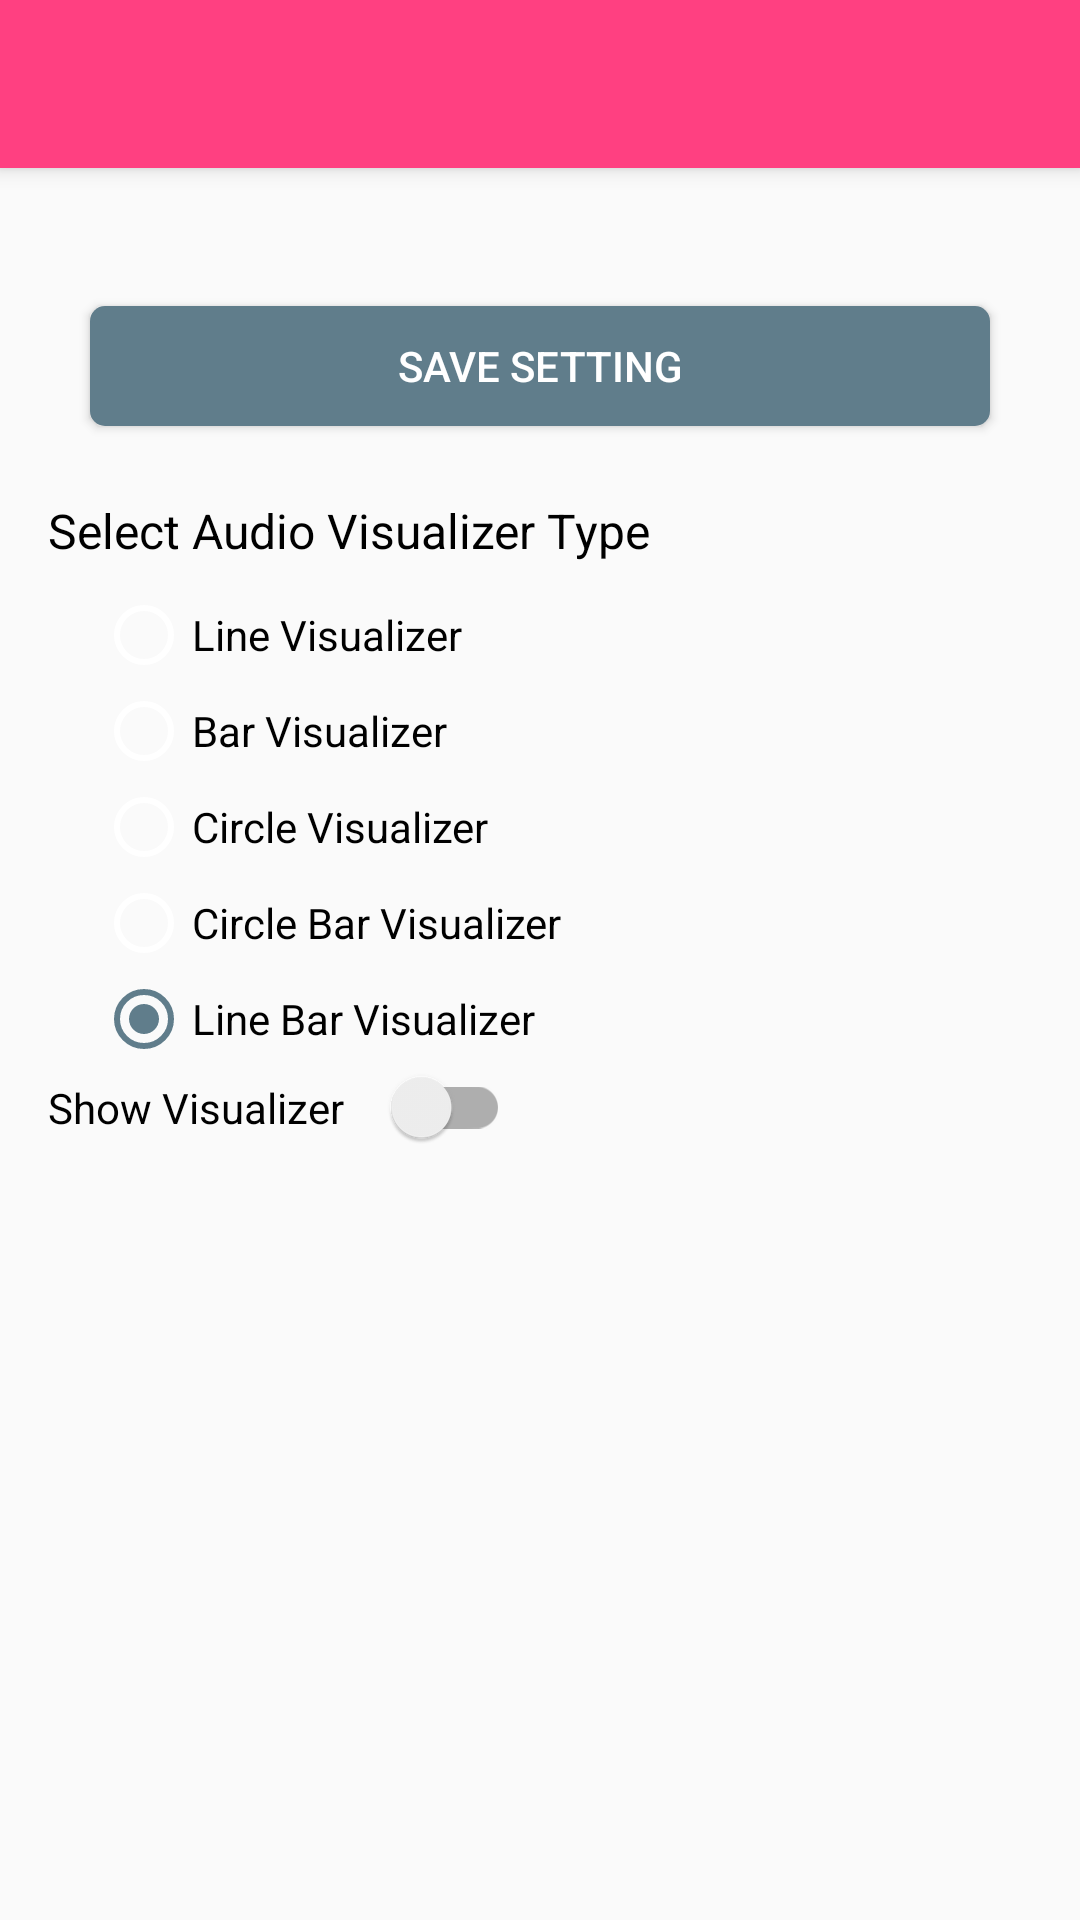

Produce the Android XML layout that renders to this screen, including the resource entries it uses.
<!-- AndroidManifest.xml: application theme AppTheme -->
<!-- res/layout/activity_music_player_setting.xml -->
<?xml version="1.0" encoding="utf-8"?>
<androidx.coordinatorlayout.widget.CoordinatorLayout xmlns:android="http://schemas.android.com/apk/res/android"
    xmlns:app="http://schemas.android.com/apk/res-auto"
    xmlns:tools="http://schemas.android.com/tools"
    android:id="@+id/music_player_coordinator"
    android:layout_width="match_parent"
    android:layout_height="match_parent"
    android:layoutDirection="ltr"
    tools:context=".MusicPlayerSettingActivity">

    <LinearLayout
        android:layout_width="match_parent"
        android:layout_height="match_parent"
        android:orientation="vertical"
        android:layoutDirection="ltr"
        android:padding="@dimen/standard_padding"
        app:layout_behavior="@string/appbar_scrolling_view_behavior">

        <Button
            android:id="@+id/button_save_setting"
            android:layout_width="300dp"
            android:layout_height="40dp"
            android:layout_gravity="bottom|center_horizontal"
            android:layout_marginBottom="@dimen/standard_margin"
            android:layout_marginTop="30dp"
            android:background="@drawable/selector_accent_button"
            android:text="Save Setting"
            android:textColor="@color/white"
            android:textSize="14dp" />

        <TextView
            android:id="@+id/gender_TextView"
            android:layout_width="wrap_content"
            android:layout_height="wrap_content"
            android:paddingBottom="@dimen/standard_margin"
            android:paddingTop="@dimen/standard_margin_x2"
            android:text="Select Audio Visualizer Type"
            android:textColor="@android:color/black"
            android:textSize="@dimen/large_font_size" />

        <RadioGroup
            android:layout_width="match_parent"
            android:layout_height="wrap_content"
            android:paddingLeft="@dimen/standard_padding"
            android:orientation="vertical">
            <RadioButton
                android:id="@+id/line_radio"
                android:layout_width="wrap_content"
                android:layout_height="wrap_content"
                android:layout_marginRight="@dimen/standard_margin"
                android:text="Line Visualizer" />
            <RadioButton
                android:id="@+id/bar_radio"
                android:layout_width="wrap_content"
                android:layout_height="wrap_content"
                android:layout_marginRight="@dimen/standard_margin_x2"
                android:text="Bar Visualizer" />
            <RadioButton
                android:id="@+id/circle_radio"
                android:layout_width="wrap_content"
                android:layout_height="wrap_content"
                android:layout_marginRight="@dimen/standard_margin_x2"
                android:text="Circle Visualizer" />
            <RadioButton
                android:id="@+id/circle_bar_radio"
                android:layout_width="wrap_content"
                android:layout_height="wrap_content"
                android:layout_marginRight="@dimen/standard_margin_x2"
                android:text="Circle Bar Visualizer" />
            <RadioButton
                android:id="@+id/line_bar_radio"
                android:layout_width="wrap_content"
                android:layout_height="wrap_content"
                android:checked="true"
                android:layout_marginRight="@dimen/standard_margin_x2"
                android:text="Line Bar Visualizer" />
        </RadioGroup>

        <androidx.appcompat.widget.SwitchCompat
            android:id="@+id/switch_show_audio_visualizer"
            android:layout_width="wrap_content"
            android:layout_height="wrap_content"
            android:text="Show Visualizer"
            app:switchPadding="@dimen/standard_padding" />
    </LinearLayout>

    <com.google.android.material.appbar.AppBarLayout
        android:layout_width="match_parent"
        android:layout_height="wrap_content">

        <androidx.appcompat.widget.Toolbar
            android:id="@+id/toolbar_music_player_setting"
            android:layout_width="match_parent"
            android:layout_height="?attr/actionBarSize"
            android:background="?colorPrimary"
            app:layout_scrollFlags="scroll|enterAlways">

        </androidx.appcompat.widget.Toolbar>
    </com.google.android.material.appbar.AppBarLayout>
</androidx.coordinatorlayout.widget.CoordinatorLayout>
<!-- resources referenced by this layout -->
<resources>
  <color name="white">#ffff</color>
  <dimen name="large_font_size">16sp</dimen>
  <dimen name="standard_margin">8dp</dimen>
  <dimen name="standard_margin_x2">16dp</dimen>
  <dimen name="standard_padding">16dp</dimen>
  <!-- drawable selector_accent_button (drawable) -->
  <?xml version="1.0" encoding="utf-8"?>
  <selector xmlns:android="http://schemas.android.com/apk/res/android">
      <item android:state_pressed="false">
          <shape android:shape="rectangle">
              <corners android:radius="5dp"/>
              <solid android:color="@color/colorAccent"/>
          </shape>
      </item>
      <item android:state_pressed="false">
          <shape android:shape="rectangle">
              <corners android:radius="5dp"/>
              <solid android:color="@color/colorAccentDark"/>
          </shape>
      </item>
  </selector>
  <style name="AppTheme" parent="Theme.AppCompat.Light.NoActionBar">
          
          <item name="colorPrimary">@color/color_red</item>
          <item name="colorPrimaryDark">@color/color_red_dark</item>
          <item name="colorAccent">@color/colorAccent</item>
          <item name="android:textColorSecondary">@color/white</item>
      </style>
  <color name="colorAccent">#607d8b</color>
  <color name="colorAccentDark">#3f515a</color>
  <color name="color_red">#FF4081</color>
  <color name="color_red_dark">#e22867</color>
</resources>
